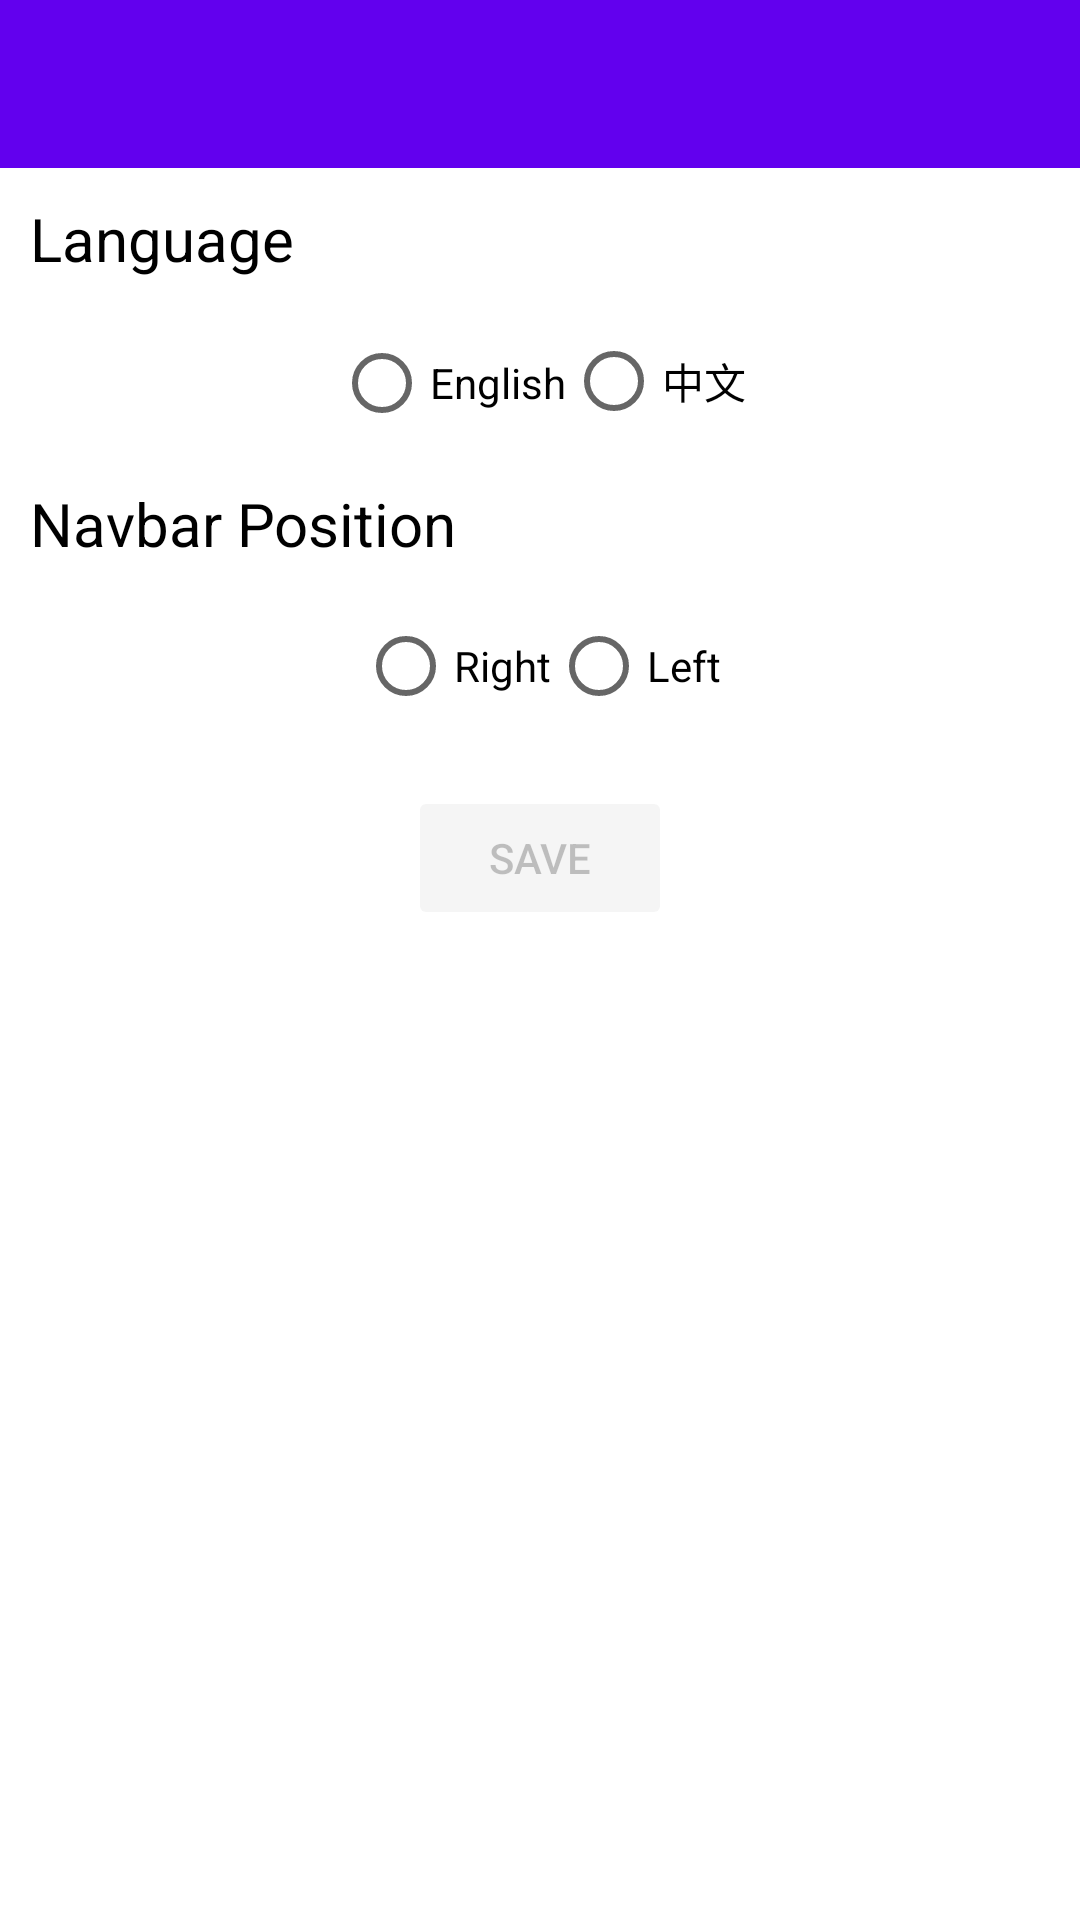

Android layout source for this screen:
<!-- AndroidManifest.xml: application theme AppTheme -->
<!-- res/layout/side_fragment_settings.xml -->
<?xml version="1.0" encoding="utf-8"?>
<androidx.constraintlayout.widget.ConstraintLayout
    xmlns:android="http://schemas.android.com/apk/res/android"
    xmlns:tools="http://schemas.android.com/tools"
    android:layout_width="match_parent"
    android:layout_height="match_parent"
    xmlns:app="http://schemas.android.com/apk/res-auto"
    android:fitsSystemWindows="true"
    android:background="@android:color/white"
    android:focusable="true"
    android:clickable="true"
    tools:context=".sidebarFragment.SettingsFragment">
    <androidx.appcompat.widget.Toolbar
        android:id="@+id/sideToolbar"
        android:layout_width="match_parent"
        android:layout_height="?attr/actionBarSize"
        android:background="?attr/colorPrimary"
        app:layout_constraintStart_toStartOf="parent"
        app:layout_constraintEnd_toEndOf="parent"
        app:layout_constraintTop_toTopOf="parent"
        app:theme="@style/AppTheme.AppBarOverlay">
    </androidx.appcompat.widget.Toolbar>

    <LinearLayout
        android:id="@+id/linearLayout"
        android:layout_width="match_parent"
        android:layout_height="wrap_content"
        android:layout_gravity="top"
        android:orientation="vertical"
        android:gravity="center"
        app:layout_constraintLeft_toLeftOf="parent"
        app:layout_constraintRight_toRightOf="parent"
        app:layout_constraintTop_toBottomOf="@+id/sideToolbar">
        

        <TextView
            android:padding="10dp"
            android:layout_width="match_parent"
            android:layout_height="wrap_content"
            android:textColor="@color/black"
            android:text="Language"
            android:textSize="20sp" />
        <RadioGroup
            android:id="@+id/lan_config_group"
            android:layout_width="wrap_content"
            android:layout_height="wrap_content"
            android:orientation="horizontal">
            <RadioButton android:id="@+id/rd_language_en"
                android:layout_width="match_parent"
                android:layout_height="wrap_content"
                android:text="@string/en_language"/>
            <RadioButton android:id="@+id/rd_language_zh"
                android:layout_width="match_parent"
                android:layout_height="wrap_content"
                android:text="@string/zh_language"/>
        </RadioGroup>
        <TextView
            android:padding="10dp"
            android:layout_width="match_parent"
            android:layout_height="wrap_content"
            android:textColor="@color/black"
            android:text="Navbar Position"
            android:textSize="20sp" />

        <RadioGroup
            android:id="@+id/navbar_config_group"
            android:layout_width="wrap_content"
            android:layout_height="wrap_content"
            android:orientation="horizontal">
            <RadioButton android:id="@+id/rd_nav_right"
                android:layout_width="match_parent"
                android:layout_height="wrap_content"
                android:text="Right"/>
            <RadioButton android:id="@+id/rd_nav_left"
                android:layout_width="match_parent"
                android:layout_height="wrap_content"
                android:text="Left"/>
        </RadioGroup>
        <Button
            android:enabled="false"
            android:id="@+id/cardTypeBtn"
            style="@style/ButtonStyle"
            android:layout_width="wrap_content"
            android:layout_height="wrap_content"
            android:layout_marginTop="16dp"
            android:text="Save" />
    </LinearLayout>

</androidx.constraintlayout.widget.ConstraintLayout>
<!-- resources referenced by this layout -->
<resources>
  <color name="black">#000000</color>
  <string name="en_language">English</string>
  <string name="zh_language">中文</string>
  <style name="AppTheme.AppBarOverlay" parent="ThemeOverlay.AppCompat.Dark.ActionBar" />
  <style name="ButtonStyle" parent="Base.Widget.AppCompat.Button.Colored">
          <item name="colorButtonNormal">@color/colorAccent</item>
      </style>
  <style name="AppTheme" parent="Theme.MaterialComponents.Light.NoActionBar">
          
  
  
  
  
          <item name="colorAccent">@color/colorAccent</item>
          <item name="selectableItemBackground">?android:attr/selectableItemBackground</item>
      </style>
  <color name="colorAccent">#D81B60</color>
</resources>
